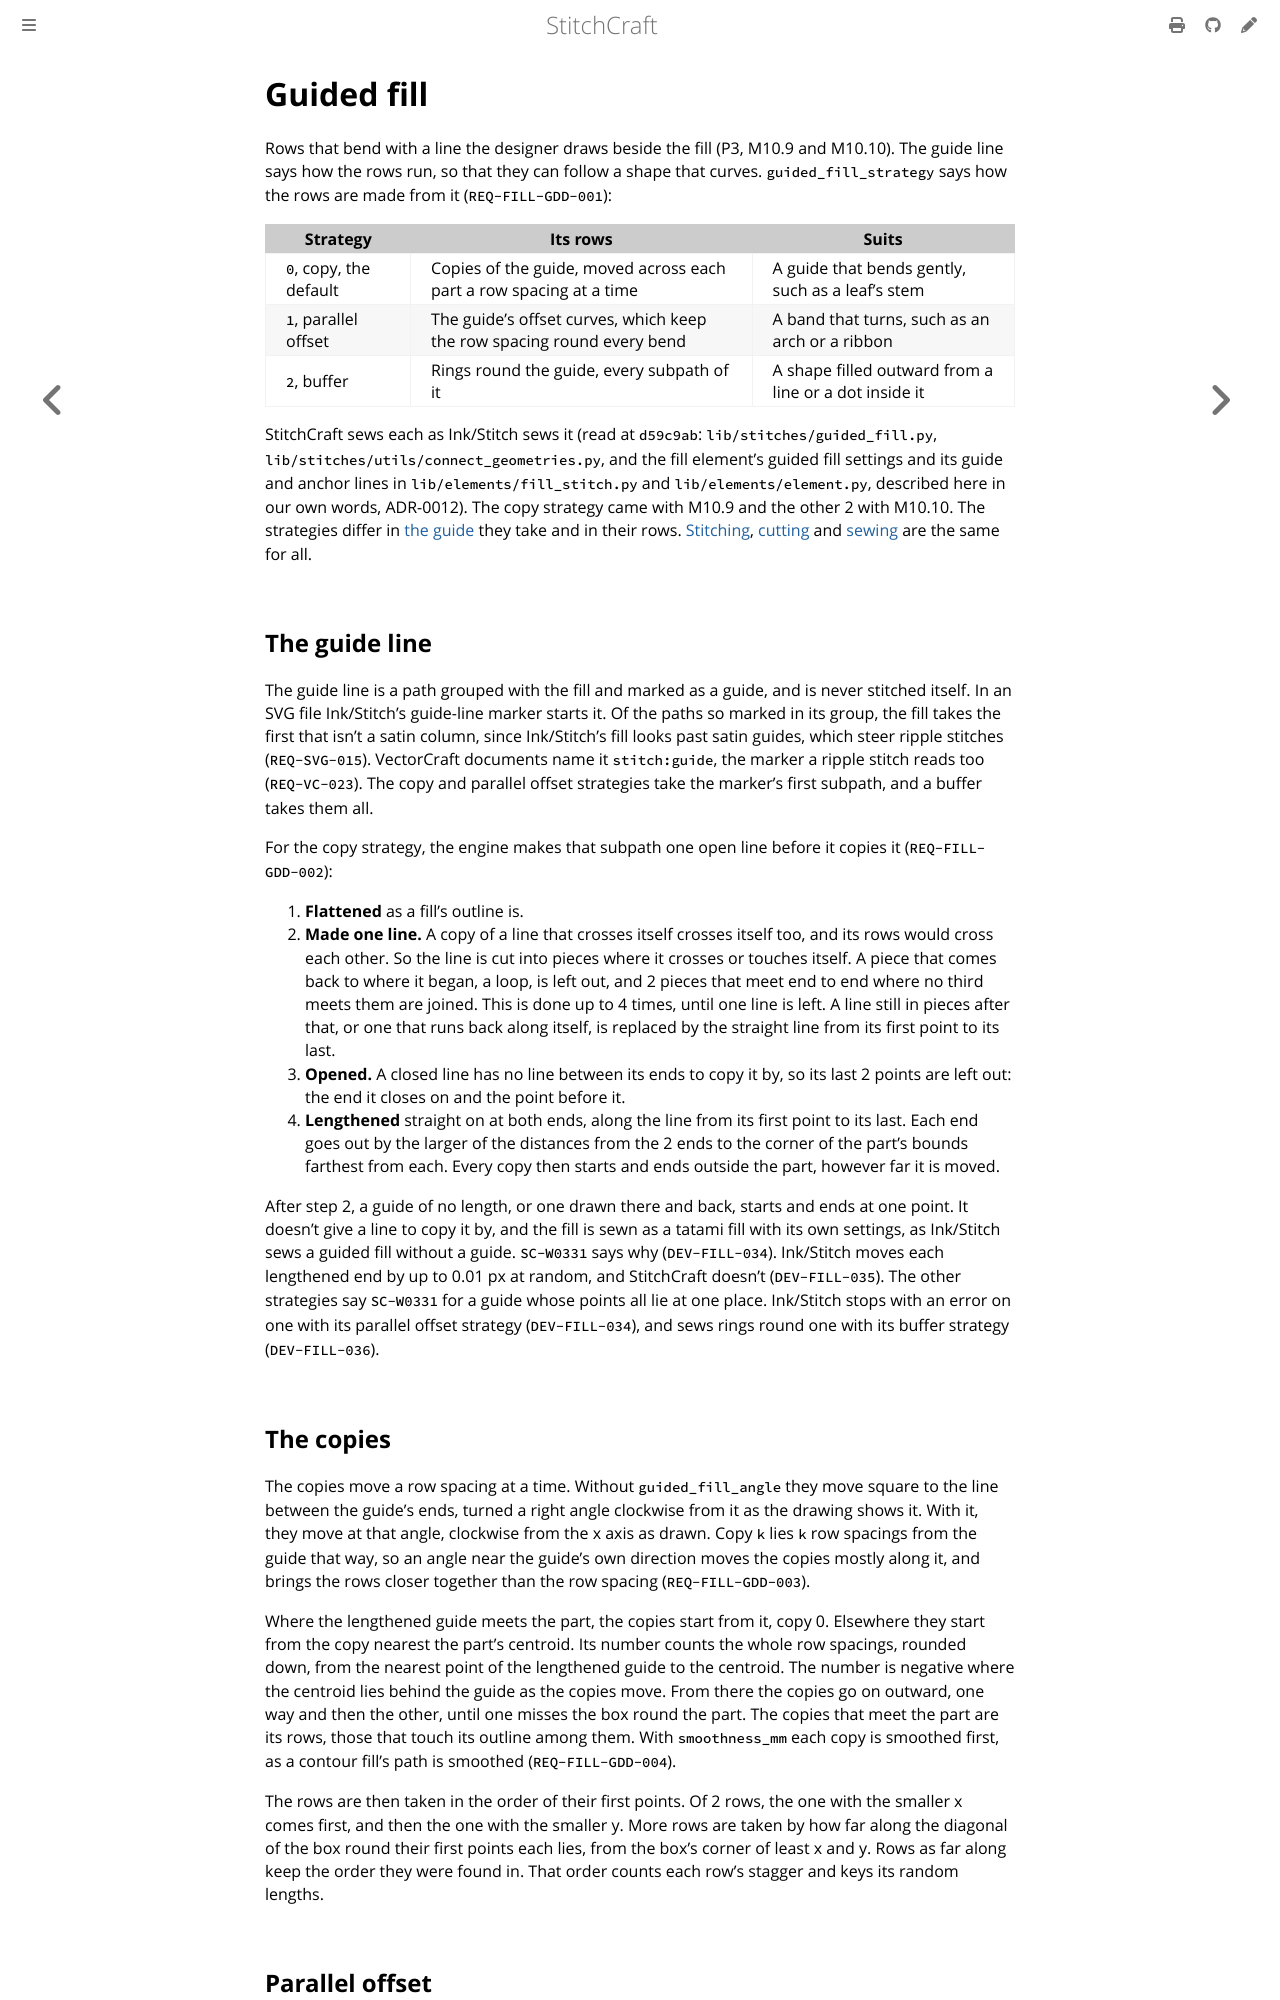

repository: KaboomFox/stitchcraft · page: dev/design/algorithms/guided.html · generator: mdbook

# Guided fill

<!-- implements: crates/stitchcraft-engine/src/generators/guided/** -->

Rows that bend with a line the designer draws beside the fill (P3, M10.9 and M10.10). The guide line says
how the rows run, so that they can follow a shape that curves. `guided_fill_strategy` says how the rows are
made from it (`REQ-FILL-GDD-001`):

| Strategy | Its rows | Suits |
|---|---|---|
| `0`, copy, the default | Copies of the guide, moved across each part a row spacing at a time | A guide that bends gently, such as a leaf's stem |
| `1`, parallel offset | The guide's offset curves, which keep the row spacing round every bend | A band that turns, such as an arch or a ribbon |
| `2`, buffer | Rings round the guide, every subpath of it | A shape filled outward from a line or a dot inside it |

StitchCraft sews each as Ink/Stitch sews it (read at `d59c9ab`: `lib/stitches/guided_fill.py`,
`lib/stitches/utils/connect_geometries.py`, and the fill element's guided fill settings and its guide and
anchor lines in `lib/elements/fill_stitch.py` and `lib/elements/element.py`, described here in our own
words, ADR-0012). The copy strategy came with M10.9 and the other 2 with M10.10. The strategies differ in
[the guide](#the-guide-line) they take and in their rows. [Stitching](#the-stitches),
[cutting](#cutting-the-rows) and [sewing](#sewing-the-lines) are the same for all.

## The guide line

The guide line is a path grouped with the fill and marked as a guide, and is never stitched itself. In an
SVG file Ink/Stitch's guide-line marker starts it. Of the paths so marked in its group, the fill takes the
first that isn't a satin column, since Ink/Stitch's fill looks past satin guides, which steer ripple
stitches (`REQ-SVG-015`). VectorCraft documents name it `stitch:guide`, the marker a ripple stitch reads
too (`REQ-VC-023`). The copy and parallel offset strategies take the marker's first subpath, and a buffer
takes them all.

For the copy strategy, the engine makes that subpath one open line before it copies it
(`REQ-FILL-GDD-002`):

1. **Flattened** as a fill's outline is.
2. **Made one line.** A copy of a line that crosses itself crosses itself too, and its rows would cross
   each other. So the line is cut into pieces where it crosses or touches itself. A piece that comes back
   to where it began, a loop, is left out, and 2 pieces that meet end to end where no third meets them are
   joined. This is done up to 4 times, until one line is left. A line still in pieces after that, or one
   that runs back along itself, is replaced by the straight line from its first point to its last.
3. **Opened.** A closed line has no line between its ends to copy it by, so its last 2 points are left out:
   the end it closes on and the point before it.
4. **Lengthened** straight on at both ends, along the line from its first point to its last. Each end goes
   out by the larger of the distances from the 2 ends to the corner of the part's bounds farthest from each.
   Every copy then starts and ends outside the part, however far it is moved.

After step 2, a guide of no length, or one drawn there and back, starts and ends at one point. It doesn't
give a line to copy it by, and the fill is sewn as a tatami fill with its own settings, as Ink/Stitch sews a
guided fill without a guide. `SC-W0331` says why (`DEV-FILL-034`). Ink/Stitch moves
each lengthened end by up to 0.01 px at random, and StitchCraft doesn't (`DEV-FILL-035`). The other
strategies say `SC-W0331` for a guide whose points all lie at one place. Ink/Stitch stops with an error on
one with its parallel offset strategy (`DEV-FILL-034`), and sews rings round one with its buffer strategy
(`DEV-FILL-036`).

## The copies

The copies move a row spacing at a time. Without `guided_fill_angle` they move square to the line between
the guide's ends, turned a right angle clockwise from it as the drawing shows it. With it, they move at that
angle, clockwise from the x axis as drawn. Copy `k` lies `k` row spacings from the guide that way, so an
angle near the guide's own direction moves the copies mostly along it, and brings the rows closer together
than the row spacing (`REQ-FILL-GDD-003`).

Where the lengthened guide meets the part, the copies start from it, copy 0. Elsewhere they start from the
copy nearest the part's centroid. Its number counts the whole row spacings, rounded down, from the nearest
point of the lengthened guide to the centroid. The number is negative where the centroid lies behind the
guide as the copies move. From there the copies go on outward, one way and then the other, until one misses
the box round the part. The copies that meet the part are its rows, those that touch its outline among
them. With `smoothness_mm` each copy is smoothed first, as a contour fill's path is smoothed
(`REQ-FILL-GDD-004`).

The rows are then taken in the order of their first points. Of 2 rows, the one with the smaller x comes
first, and then the one with the smaller y. More rows are taken by how far along the diagonal of the box
round their first points each lies, from the box's corner of least x and y. Rows as far along keep the order
they were found in. That order counts each row's stagger and keys its random lengths.
